Image classification data set "improved_letters" (ul8ziz/thamudic-language-module on GitHub). Class labels (28): letter 1, letter 10, letter 11, letter 12, letter 13, letter 14, letter 15, letter 16, letter 17, letter 18, letter 19, letter 2, letter 20, letter 21, letter 22, letter 23, letter 24, letter 25, letter 26, letter 27, letter 28, letter 3, letter 4, letter 5, letter 6, letter 7, letter 8, letter 9.

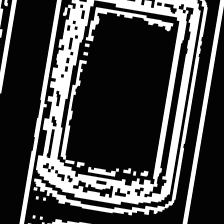
Label: letter 5

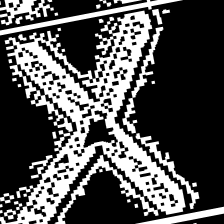
Label: letter 3

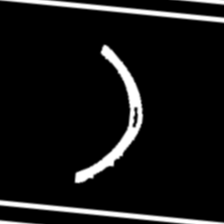
Label: letter 10

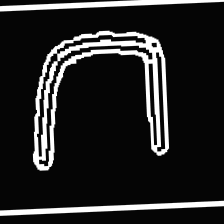
Label: letter 2

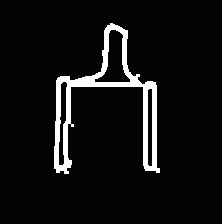
Label: letter 12

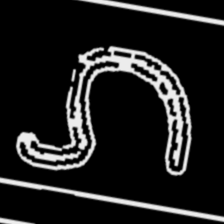
Label: letter 19
